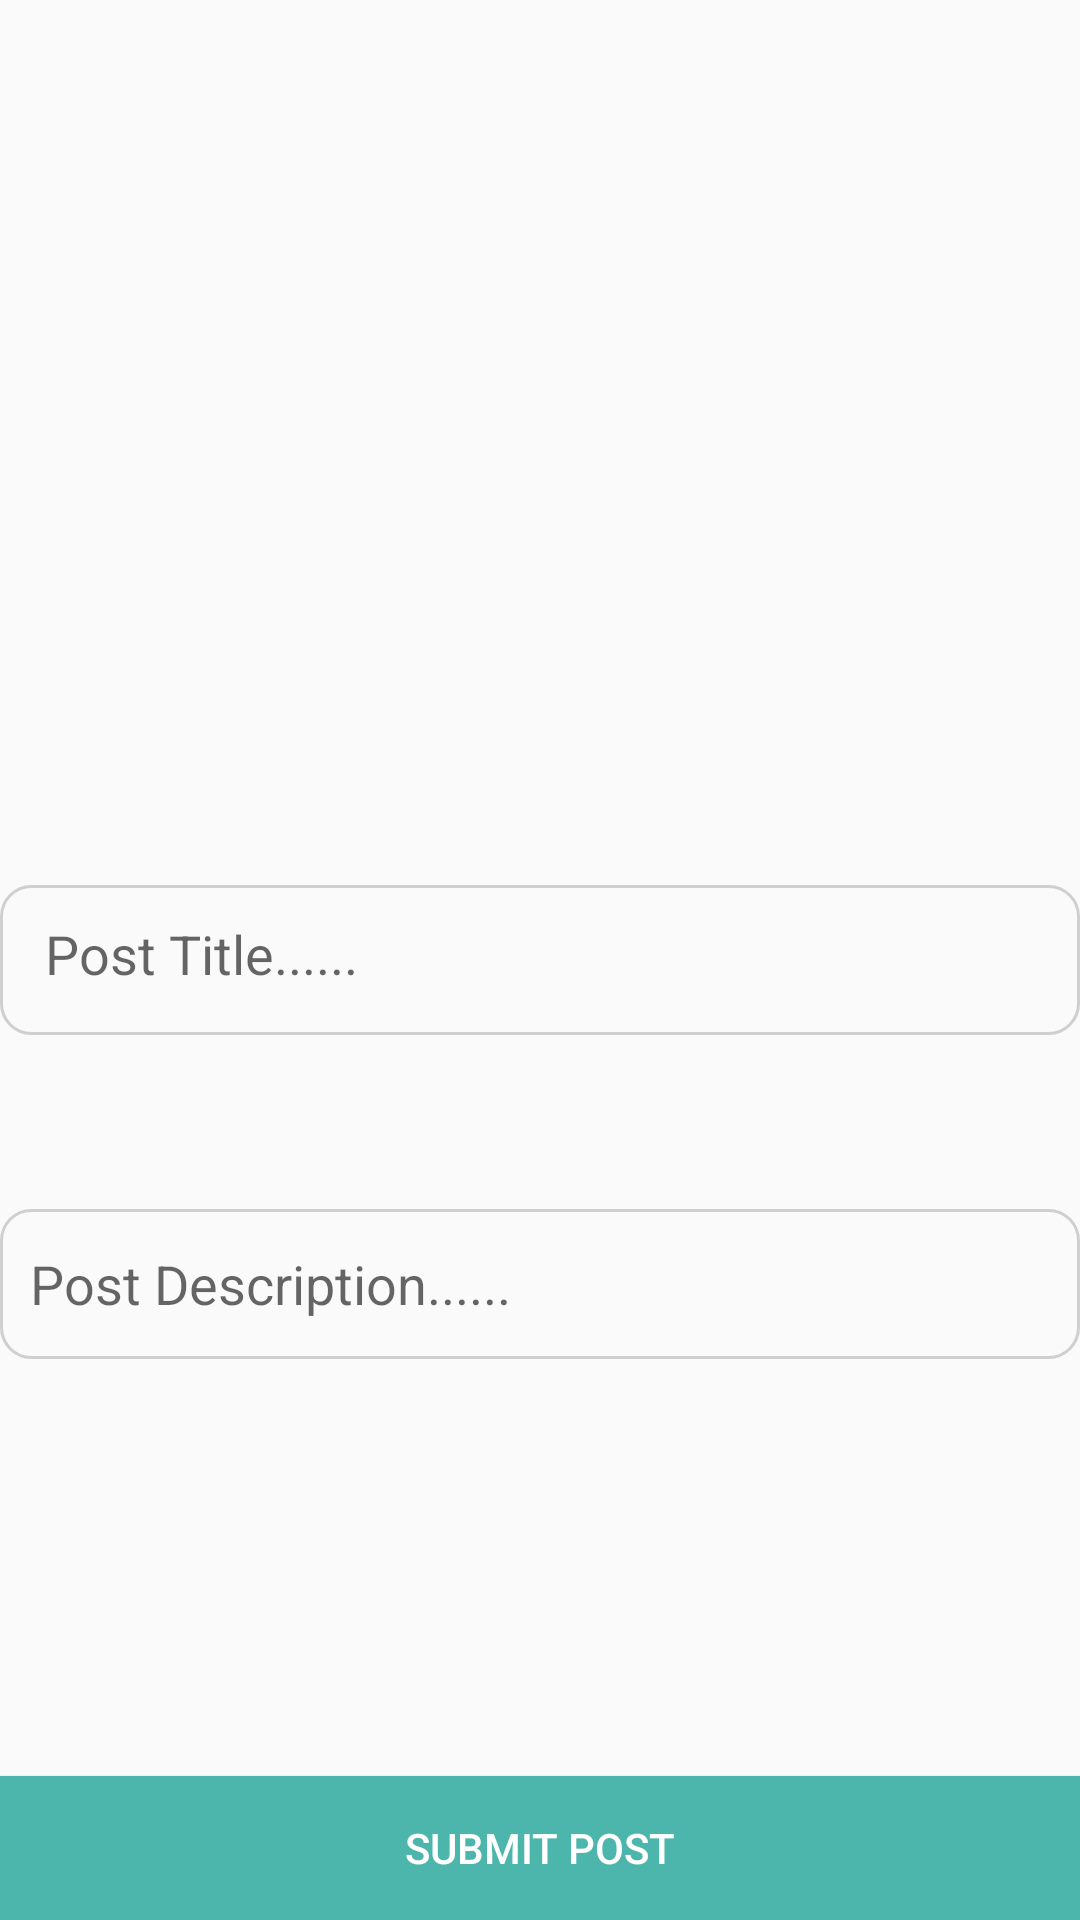

Here is an Android app screen rendered from its layout file. Give the layout XML and the strings, colors and styles it references.
<!-- AndroidManifest.xml: application theme AppTheme -->
<!-- res/layout/activity_post.xml -->
<?xml version="1.0" encoding="utf-8"?>
<RelativeLayout xmlns:android="http://schemas.android.com/apk/res/android"
    xmlns:app="http://schemas.android.com/apk/res-auto"
    xmlns:tools="http://schemas.android.com/tools"
    android:layout_width="match_parent"
    android:layout_height="match_parent"
    tools:context=".PostActivity">

    <ImageButton
        android:id="@+id/imageSelect"
        android:layout_width="match_parent"
        android:layout_height="wrap_content"
        android:layout_alignParentTop="true"
        android:layout_centerHorizontal="true"
        android:adjustViewBounds="true"
        android:background="@android:color/transparent"
        android:scaleType="centerCrop"
        app:srcCompat="@mipmap/add_btn"
        tools:layout_editor_absoluteX="0dp"
        tools:layout_editor_absoluteY="16dp" />

    <EditText
        android:id="@+id/titleField"
        android:layout_width="370dp"
        android:layout_height="50dp"
        android:layout_centerInParent="true"
        android:background="@drawable/input_outline"
        android:ems="10"
        android:hint="Post Title......"
        android:inputType="textPersonName"
        android:padding="15dp" />

    <EditText
        android:id="@+id/descField"
        android:layout_width="370dp"
        android:layout_height="50dp"
        android:layout_alignParentBottom="true"
        android:layout_centerHorizontal="true"
        android:layout_marginBottom="187dp"
        android:background="@drawable/input_outline"
        android:ems="10"
        android:hint="Post Description......"
        android:inputType="textMultiLine"
        android:padding="10dp" />

    <Button
        android:id="@+id/submitBtn"
        android:layout_width="match_parent"
        android:layout_height="wrap_content"
        android:layout_alignParentBottom="true"
        android:layout_centerHorizontal="true"
        android:background="#4DB6AC"
        android:text="Submit Post"
        android:textColor="@android:color/background_light" />

</RelativeLayout>
<!-- resources referenced by this layout -->
<resources>
  <!-- drawable input_outline (drawable) -->
  <?xml version="1.0" encoding="utf-8"?>
  <shape xmlns:android="http://schemas.android.com/apk/res/android">
  
      <stroke android:color="#c2c2c2c2"
          android:width="1dp"/>
      <corners android:radius="10dp"/>
  
  </shape>
  <style name="AppTheme" parent="Theme.AppCompat.DayNight.DarkActionBar">
          <item name="colorPrimary">#4DB6AC
          </item>
  
          <item name="colorPrimaryDark">#26A69A</item>
  
          <item name="colorAccent">@color/colorAccent</item>
  
      </style>
  <color name="colorAccent">#ff349d</color>
</resources>
